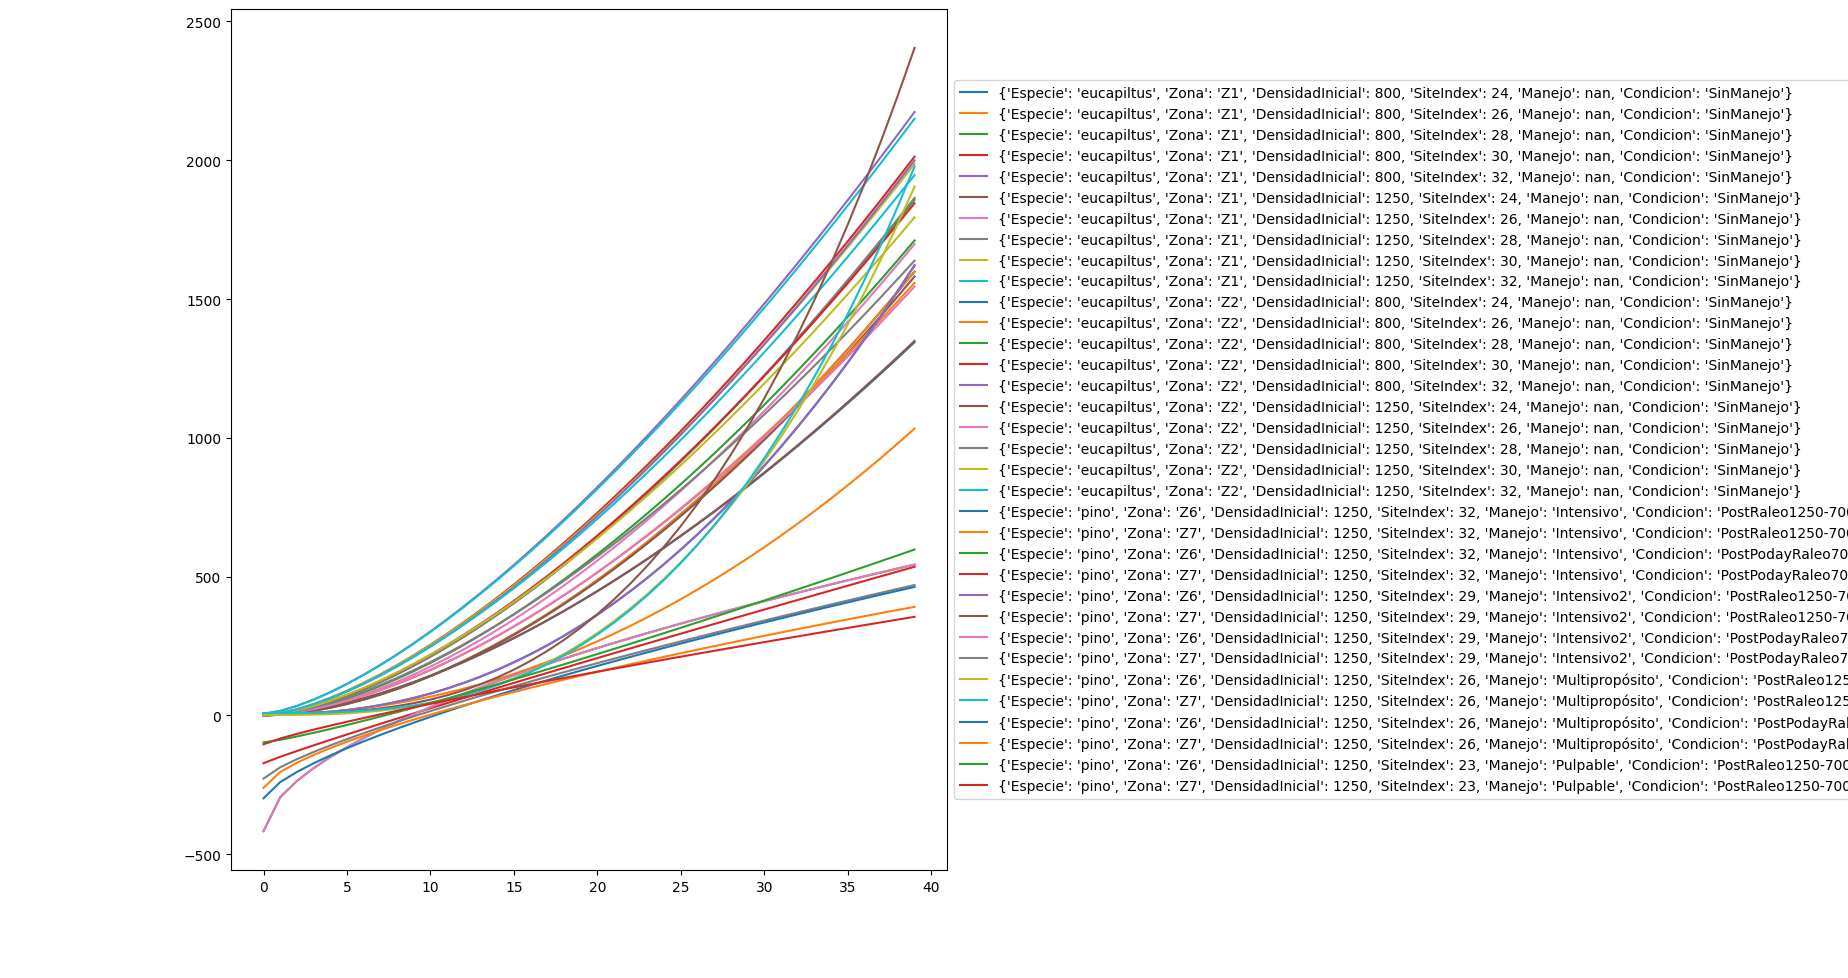

Data behind this chart, as committed beside it:
id, next, Especie, Zona, DensidadInicial, SiteIndex, Manejo, Condicion, α, β, γ
1, , eucapiltus, Z1, 800, 24, NA, SinManejo, 2.371, 1.778, 0.000
2, , eucapiltus, Z1, 800, 26, NA, SinManejo, 2.371, 1.778, 0.000
3, , eucapiltus, Z1, 800, 28, NA, SinManejo, 5.464, 1.591, 0.000
4, , eucapiltus, Z1, 800, 30, NA, SinManejo, 7.709, 1.519, 0.000
5, , eucapiltus, Z1, 800, 32, NA, SinManejo, 10.23, 1.462, 6.240
6, , eucapiltus, Z1, 1250, 24, NA, SinManejo, 2.379, 1.774, 0.000
7, , eucapiltus, Z1, 1250, 26, NA, SinManejo, 3.794, 1.666, 0.000
8, , eucapiltus, Z1, 1250, 28, NA, SinManejo, 5.307, 1.600, 0.000
9, , eucapiltus, Z1, 1250, 30, NA, SinManejo, 7.779, 1.513, 0.000
10, , eucapiltus, Z1, 1250, 32, NA, SinManejo, 10.3, 1.457, 5.660
11, , eucapiltus, Z2, 800, 24, NA, SinManejo, 3.221, 1.647, 0.000
12, , eucapiltus, Z2, 800, 26, NA, SinManejo, 3.612, 1.656, 0.000
13, , eucapiltus, Z2, 800, 28, NA, SinManejo, 4.559, 1.618, 0.000
14, , eucapiltus, Z2, 800, 30, NA, SinManejo, 5.926, 1.567, 0.000
15, , eucapiltus, Z2, 800, 32, NA, SinManejo, 7.300, 1.532, 0.000
16, , eucapiltus, Z2, 1250, 24, NA, SinManejo, 3.197, 1.650, 0.000
17, , eucapiltus, Z2, 1250, 26, NA, SinManejo, 3.729, 1.645, 0.000
18, , eucapiltus, Z2, 1250, 28, NA, SinManejo, 5.129, 1.574, 0.000
19, , eucapiltus, Z2, 1250, 30, NA, SinManejo, 6.201, 1.547, 0.000
20, , eucapiltus, Z2, 1250, 32, NA, SinManejo, 7.592, 1.514, 0.000
21, 23, pino, Z6, 1250, 32, Intensivo, PostRaleo1250-700, 0.421, 2.253, 3.485
22, 24, pino, Z7, 1250, 32, Intensivo, PostRaleo1250-700, 0.576, 2.044, 3.968
23, , pino, Z6, 1250, 32, Intensivo, PostPodayRaleo700-300, 122.5, 0.562, -416.8
24, , pino, Z7, 1250, 32, Intensivo, PostPodayRaleo700-300, 22.93, 0.936, -172
25, 27, pino, Z6, 1250, 29, Intensivo2, PostRaleo1250-700, 0.421, 2.253, 3.485
26, 28, pino, Z7, 1250, 29, Intensivo2, PostRaleo1250-700, 0.070, 2.850, 7.522
27, , pino, Z6, 1250, 29, Intensivo2, PostPodayRaleo700-300, 122.5, 0.562, -416.8
28, , pino, Z7, 1250, 29, Intensivo2, PostPodayRaleo700-300, 40.93, 0.774, -227.5
29, 31, pino, Z6, 1250, 26, Multipropósito, PostRaleo1250-700, 0.069, 2.791, 1.441
30, 32, pino, Z7, 1250, 26, Multipropósito, PostRaleo1250-700, 0.047, 2.905, 8.454
31, , pino, Z6, 1250, 26, Multipropósito, PostPodayRaleo700-300, 58.38, 0.701, -298.4
32, , pino, Z7, 1250, 26, Multipropósito, PostPodayRaleo700-300, 56.82, 0.666, -260.6
33, , pino, Z6, 1250, 23, Pulpable, PostRaleo1250-700, 9.592, 1.169, -97.25
34, , pino, Z7, 1250, 23, Pulpable, PostRaleo1250-700, 20.85, 0.844, -103.9
